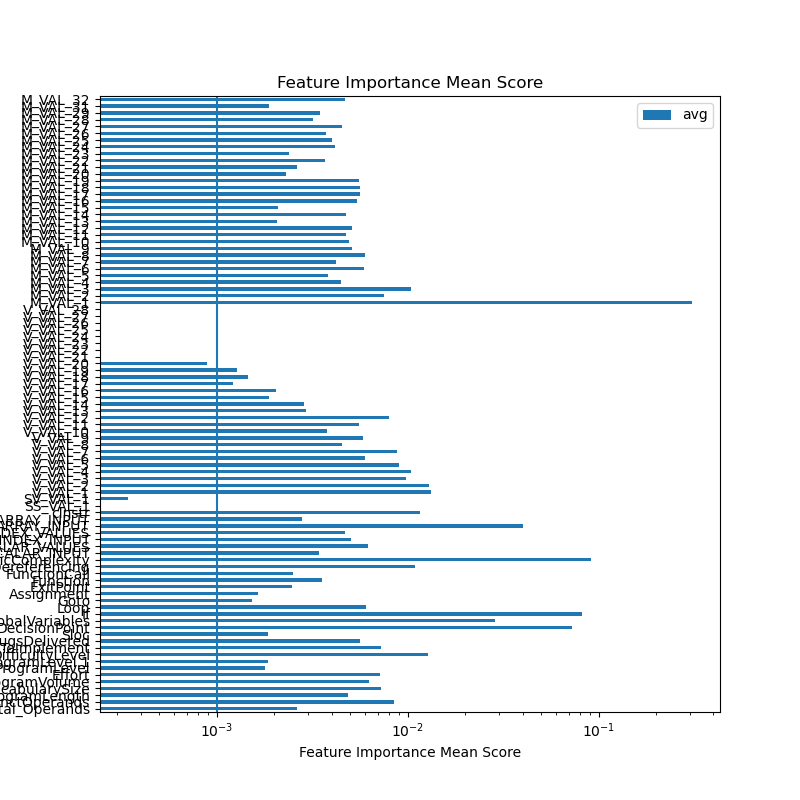

Values plotted in this chart, from the file beside it:
feature	ExtraTreesRegressor	GradientBoostingRegressor	AdaBoostRegressor	RandomForestRegressor	sum	avg
Total_Operands	0.007548	0.0003043	4.3631963650491815e-06	0.002682	0.01054	0.002635
DistinctOperands	0.01955	0.005886	0.0003139	0.008201	0.03395	0.008488
ProgramLength	0.009959	0.00223	5.6266222194272346e-05	0.007218	0.01946	0.004866
VocabularySize	0.01744	0.002867	4.1425159673579437e-05	0.008724	0.02907	0.007267
ProgramVolume	0.01092	0.003929	0.0006892	0.009442	0.02498	0.006246
Effort	0.01111	0.006095	5.9801463020429295e-06	0.0113	0.02852	0.00713
ProgramLevel	0.005833	0.0003296	0.0	0.001036	0.007199	0.0018
ProgramLevel.1	0.005772	0.000504	0.0	0.001113	0.00739	0.001847
DifficultyLevel	0.01495	0.01564	7.468918090439614e-06	0.02031	0.05091	0.01273
TimeToImplement	0.01195	0.005045	0.0007583	0.01134	0.0291	0.007274
BugsDelivered	0.01036	0.002627	0.0004485	0.009085	0.02252	0.005631
Sloc	0.00672	0.0002876	0.0	0.0004355	0.007443	0.001861
DecisionPoint	0.01217	0.1497	0.05935	0.06816	0.2894	0.07235
GlobalVariables	0.06408	0.04941	1.3506852947346705e-07	0.0005753	0.1141	0.02852
If	0.0124	0.1055	0.1341	0.0767	0.3287	0.08217
Loop	0.02344	0.0002135	0.0	0.0004539	0.0241	0.006026
Goto	0.005563	0.0003153	0.0	0.0002455	0.006124	0.001531
Assignment	0.003317	0.002045	0.0006421	0.0005999	0.006604	0.001651
ExitPoint	0.009714	0.0	0.0	0.0001964	0.00991	0.002478
Function	0.01279	0.001181	0.0	0.0002149	0.01418	0.003546
FunctionCall	0.009764	0.0	0.0	0.0002636	0.01003	0.002507
PointerDereferencing	0.04296	3.8244484627963075e-06	0.0001858	0.0007805	0.04393	0.01098
CyclomaticComplexity	0.02676	0.0732	0.1923	0.07429	0.3666	0.09165
SCALAR_INPUT	0.01373	0.0	0.0	0.0	0.01373	0.003432
RANGE_SCALAR_VALUES	0.02483	0.0	0.0	0.0	0.02483	0.006207
SCALAR_INDEX_INPUT	0.02022	0.0	0.0	3.3142543256814075e-05	0.02025	0.005064
RANGE_SCALAR_INDEX_VALUES	0.01876	0.0	0.0	2.8353898472292396e-05	0.01879	0.004698
ARRAY_INPUT	0.107	0.01983	0.02331	0.009769	0.1599	0.03997
RANGE_ARRAY_INPUT	0.01113	0.0	0.0	4.054373112264581e-05	0.01117	0.002793
cInstr	0.01899	0.009788	8.609778772235555e-06	0.01791	0.0467	0.01167
SS_VAL_1	0.0	0.0	0.0	0.0	0.0	0.0
SV_VAL_1	0.001374	0.0	0.0	0.0	0.001374	0.0003434
V_VAL_1	0.02023	0.01511	0.0	0.01756	0.0529	0.01323
V_VAL_2	0.02752	0.0102	5.7495856299821026e-05	0.01398	0.05175	0.01294
V_VAL_3	0.01608	0.01049	0.0	0.0124	0.03898	0.009746
V_VAL_4	0.01579	0.01305	0.0	0.01286	0.04171	0.01043
V_VAL_5	0.01078	0.01424	0.0007663	0.01005	0.03582	0.008956
V_VAL_6	0.009148	0.007563	6.703990048165599e-07	0.007156	0.02387	0.005967
V_VAL_7	0.01039	0.01472	0.000513	0.009519	0.03514	0.008784
V_VAL_8	0.008149	0.003566	0.0	0.006298	0.01801	0.004503
V_VAL_9	0.007975	0.009361	0.0	0.006128	0.02346	0.005866
V_VAL_10	0.006144	0.00451	0.0	0.004418	0.01507	0.003768
V_VAL_11	0.006988	0.007052	0.001628	0.006658	0.02233	0.005582
V_VAL_12	0.007448	0.01557	0.0007836	0.007988	0.03179	0.007948
V_VAL_13	0.004434	0.003996	0.0	0.003373	0.0118	0.002951
V_VAL_14	0.003635	0.004775	0.0004853	0.002604	0.0115	0.002875
V_VAL_15	0.002903	0.002783	4.5669568551768896e-05	0.001765	0.007497	0.001874
V_VAL_16	0.002355	0.00459	0.0	0.001263	0.008208	0.002052
V_VAL_17	0.002315	0.001325	1.3381538508362033e-06	0.0012	0.004841	0.00121
V_VAL_18	0.002186	0.002438	0.0	0.001201	0.005825	0.001456
V_VAL_19	0.002206	0.001685	0.0	0.001212	0.005103	0.001276
V_VAL_20	0.00166	0.001004	0.0003201	0.0005861	0.00357	0.0008926
V_VAL_21	0.0	0.0	0.0	0.0	0.0	0.0
V_VAL_22	0.0	0.0	0.0	0.0	0.0	0.0
V_VAL_23	0.0	0.0	0.0	0.0	0.0	0.0
V_VAL_24	0.0	0.0	0.0	0.0	0.0	0.0
V_VAL_25	0.0	0.0	0.0	0.0	0.0	0.0
V_VAL_26	0.0	0.0	0.0	0.0	0.0	0.0
V_VAL_27	0.0	0.0	0.0	0.0	0.0	0.0
V_VAL_28	0.0	0.0	0.0	0.0	0.0	0.0
... 31 more rows
